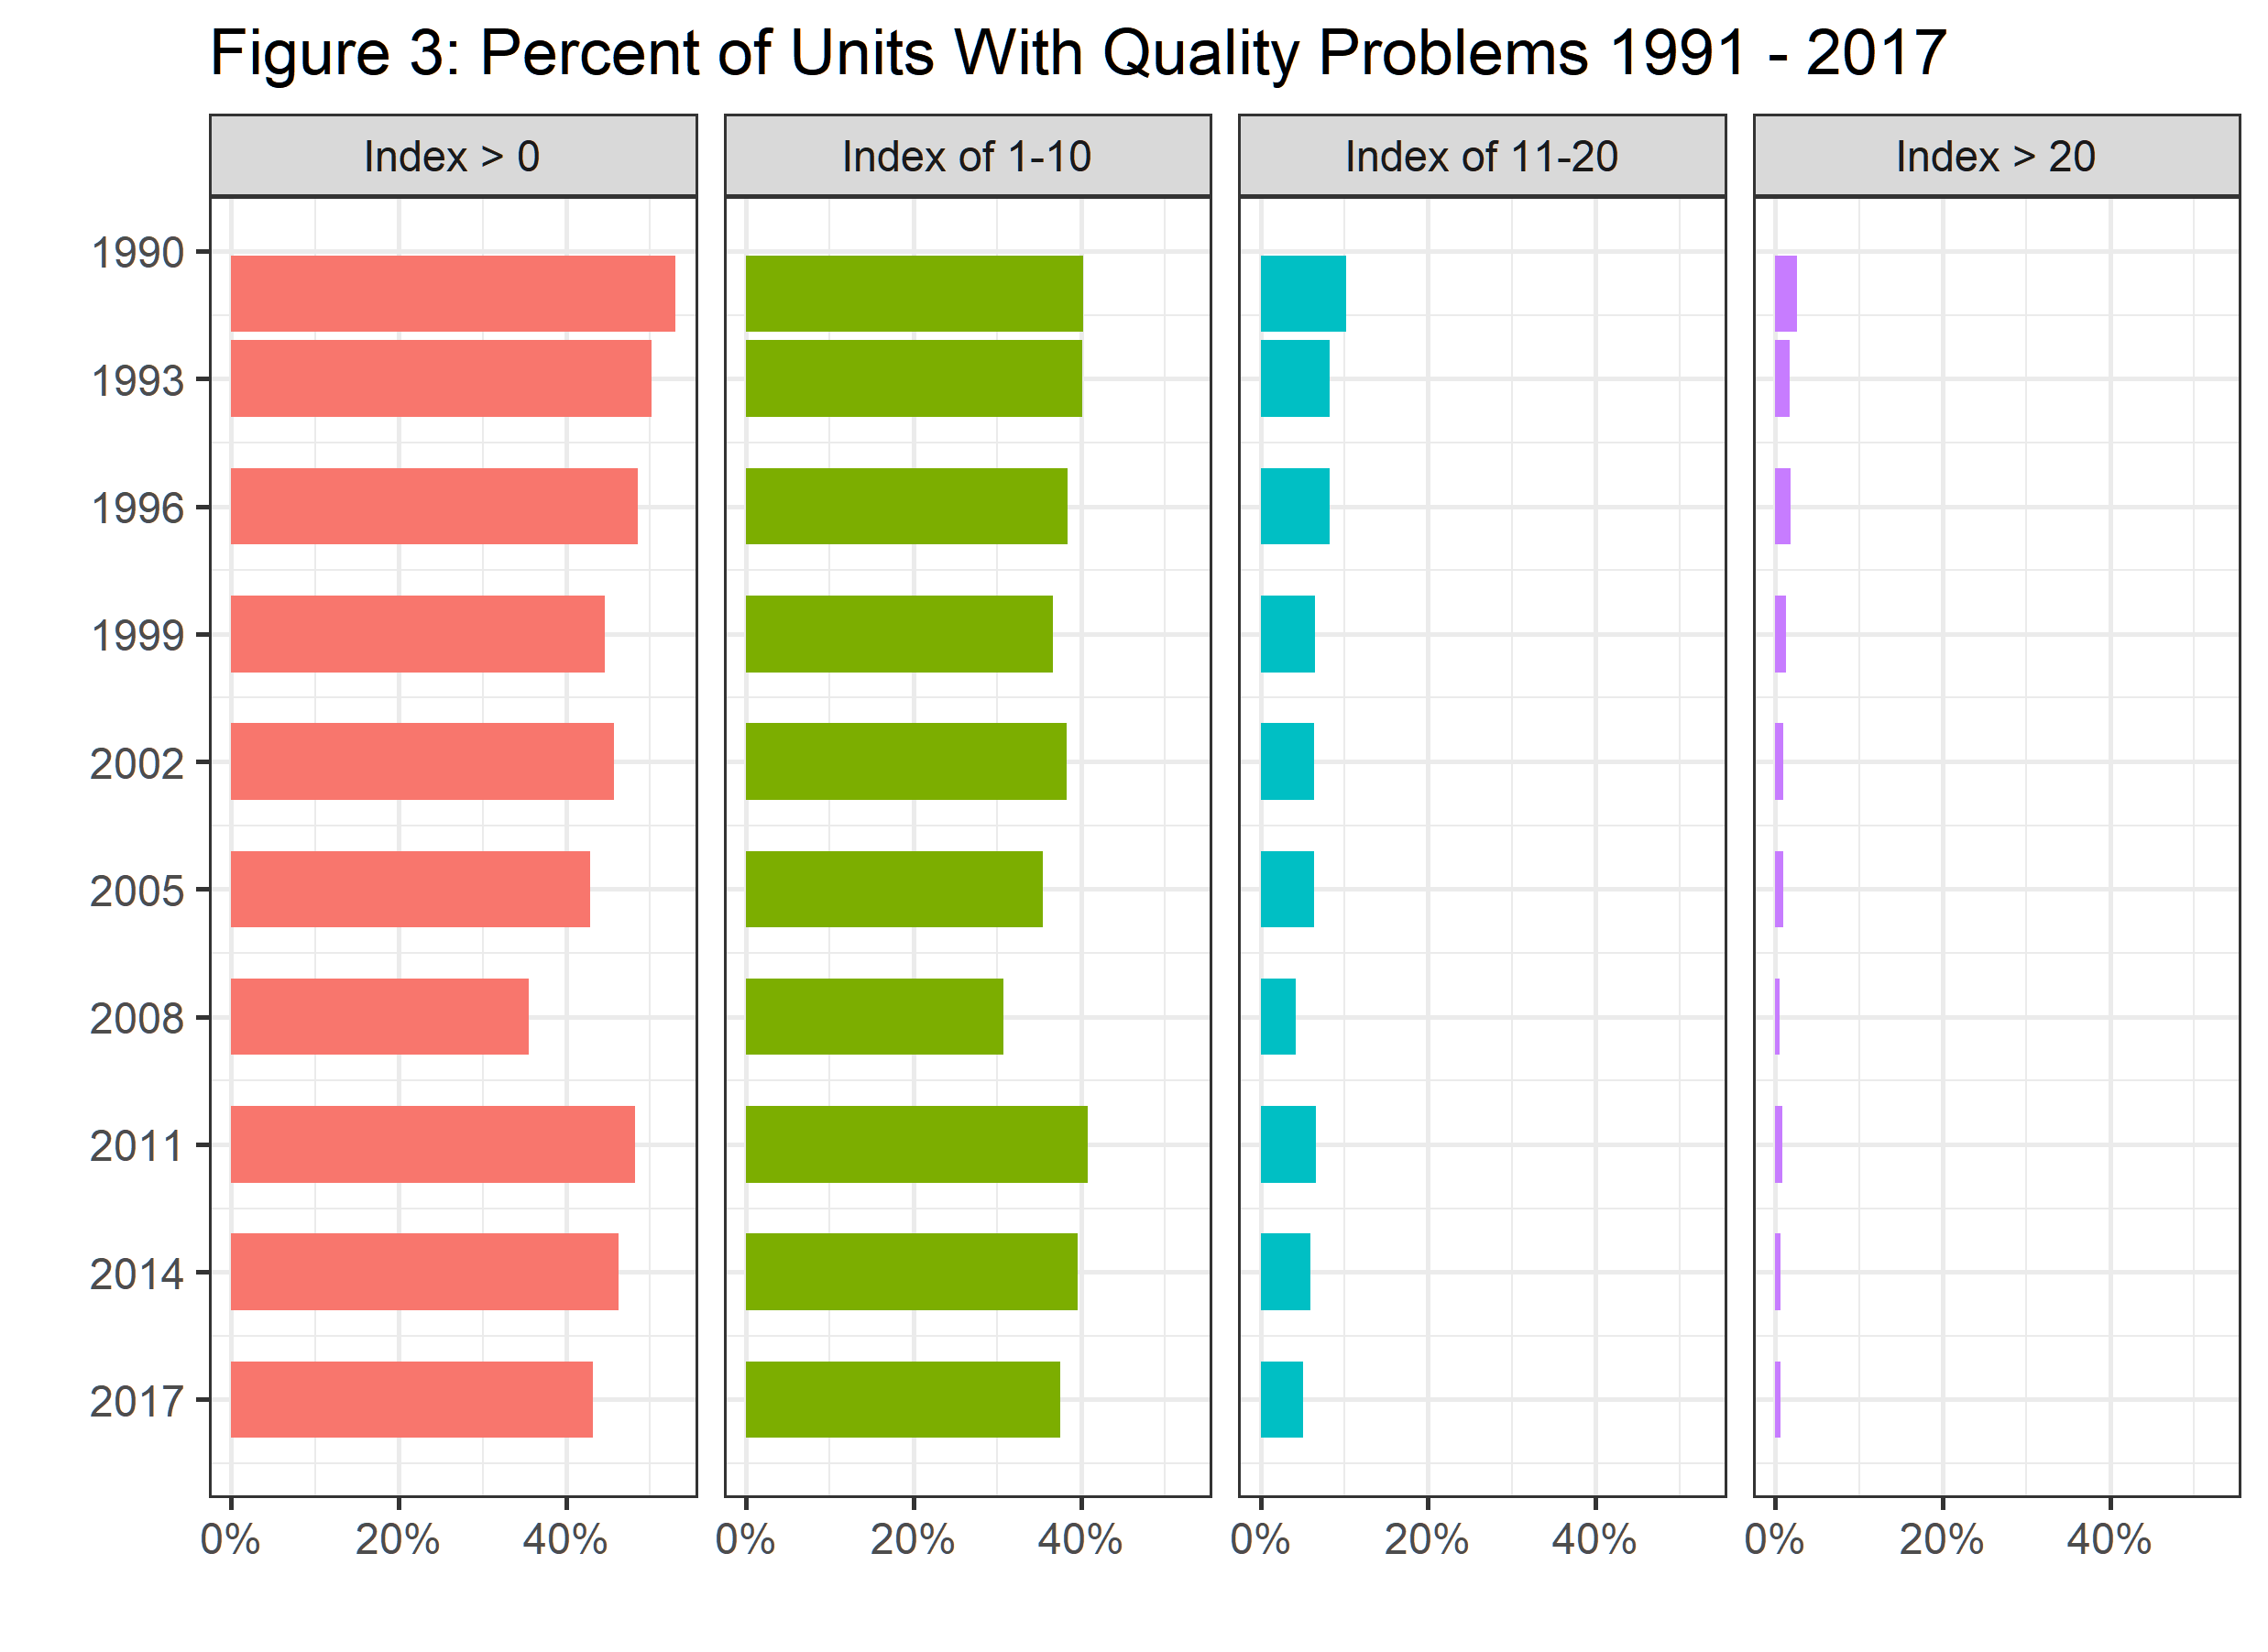

Recreate this plot in R.
#library(tidyverse)
library(scales)
library(ggsci)

all_data %>% group_by(year) %>% summarise(`Index > 0` = sum(pqi > 0)/n(), 
                                          `Index of 1-10` = sum(pqi %in% 1:10)/n(),
                                          `Index of 11-20`= sum(pqi %in% 11:20)/n(),
                                          `Index > 20` = sum(pqi>20)/n()) %>% 
    gather(Group, Percent, -one_of("year")) %>% 
    mutate(Group=factor(Group, levels = c("Index > 0", "Index of 1-10", "Index of 11-20", "Index > 20")))%>%
    ggplot(aes(x=year, y=Percent)) + 
    geom_col(aes(fill=Group), position="dodge") + 
    facet_wrap(facets = ~Group, ncol = 4) + 
    scale_x_reverse(breaks = seq(1990,2017,3)) + 
    scale_y_continuous(labels = percent) + 
    coord_flip() + 
    xlab("") + 
    ylab("") +
    ggtitle("Figure 3: Percent of Units With Quality Problems 1991 - 2017") + 
    theme_bw(base_size = 14) + 
    theme(legend.position="none") ->
    fig_3

#ggsave("percent_units_pqi.png")
